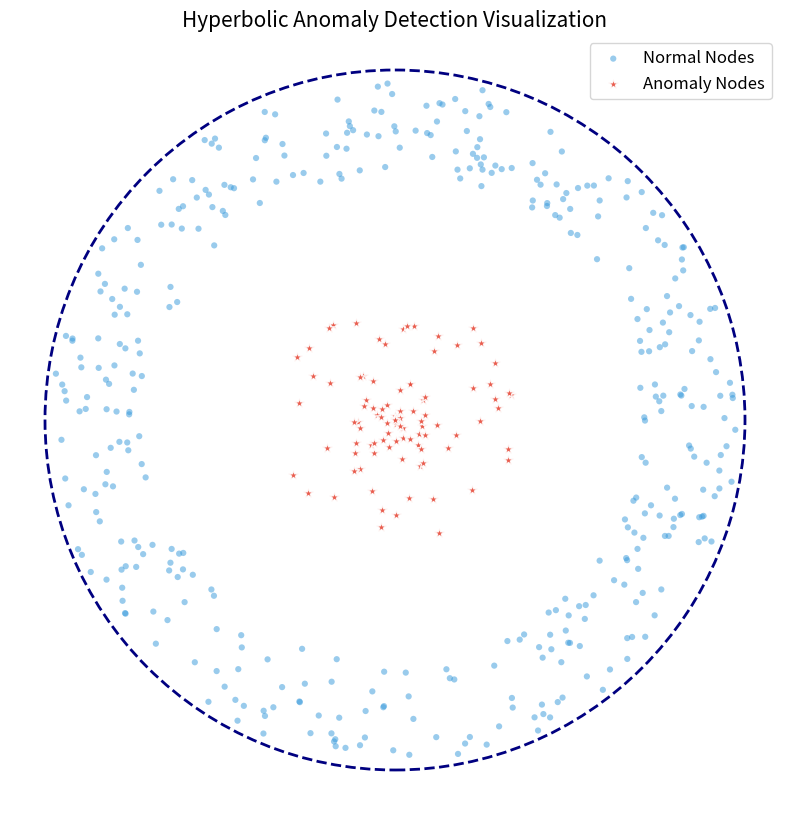

Recreate this plot in Python.
import numpy as np
import matplotlib.pyplot as plt


def plot_poincare_disk(embeddings, labels, title="Hyperbolic Anomaly Detection Visualization"):
    """
    将双曲嵌入可视化在二维庞加莱圆盘中
    """
    plt.figure(figsize=(10, 10))
    ax = plt.gca()

    # 1. 绘制庞加莱圆盘的边界（单位圆）
    circle = plt.Circle((0, 0), 1.0, color='navy', fill=False, linewidth=2, linestyle='--')
    ax.add_artist(circle)

    # 2. 提取不同类别的点
    # 假设 labels 中 0 为正常，1 为异常
    normal_pts = embeddings[labels == 0]
    anomaly_pts = embeddings[labels == 1]

    # 3. 绘制散点
    # 正常节点分布在边缘（蓝色）
    plt.scatter(normal_pts[:, 0], normal_pts[:, 1], c='#3498db', s=20, alpha=0.5, label='Normal Nodes',
                edgecolors='none')

    # 异常节点向中心聚集（红色）
    plt.scatter(anomaly_pts[:, 0], anomaly_pts[:, 1], c='#e74c3c', s=60, alpha=0.9, label='Anomaly Nodes', marker='*',
                edgecolors='white')

    # 4. 图形修饰
    plt.xlim(-1.1, 1.1)
    plt.ylim(-1.1, 1.1)
    ax.set_aspect('equal')
    plt.legend(loc='upper right', fontsize=12)
    plt.title(title, fontsize=15)
    plt.grid(True, which='both', linestyle=':', alpha=0.3)

    # 隐藏坐标轴，使其更像论文插图
    plt.axis('off')

    plt.savefig('hyperbolic_visualization.png', dpi=300, bbox_inches='tight')
    print("图像已保存为 hyperbolic_visualization.png")
    plt.show()


# --- 模拟数据测试（你可以替换为你模型输出的真实数据） ---
if __name__ == "__main__":
    num_nodes = 500
    # 模拟正常节点：离中心较远 (r > 0.7)
    r_normal = 0.7 + 0.28 * np.random.rand(400)
    theta_normal = 2 * np.pi * np.random.rand(400)
    x_normal = r_normal * np.cos(theta_normal)
    y_normal = r_normal * np.sin(theta_normal)

    # 模拟异常节点：离中心较近 (r < 0.4)
    r_anomaly = 0.35 * np.random.rand(100)
    theta_anomaly = 2 * np.pi * np.random.rand(100)
    x_anomaly = r_anomaly * np.cos(theta_anomaly)
    y_anomaly = r_anomaly * np.sin(theta_anomaly)

    embeddings = np.vstack([np.column_stack([x_normal, y_normal]), np.column_stack([x_anomaly, y_anomaly])])
    labels = np.array([0] * 400 + [1] * 100)

    plot_poincare_disk(embeddings, labels)
